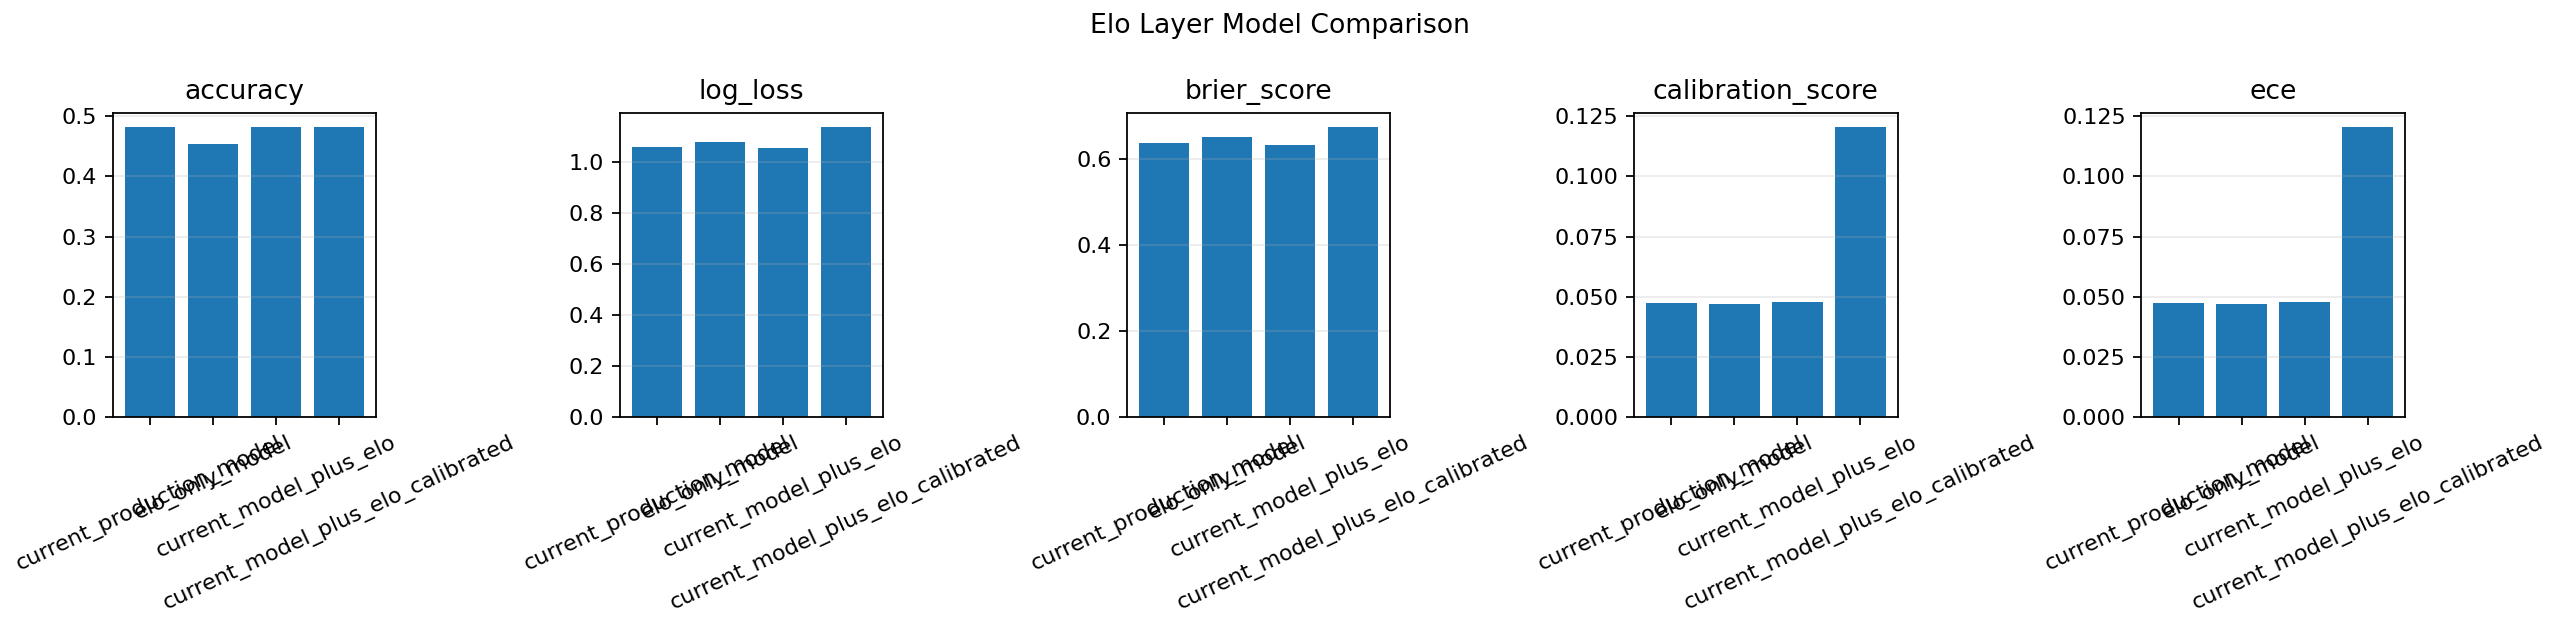

The file beside this chart, header and first rows:
model_name, accuracy, log_loss, brier_score, calibration_score, ece, train_period, test_period, temperature
current_production_model, 0.4822, 1.057, 0.6366, 0.04746, 0.04746, 2019-08-09 to 2025-01-25, 2025-01-26 to 2026-05-24, 
elo_only_model, 0.4542, 1.078, 0.6498, 0.04707, 0.04707, 2019-08-09 to 2025-01-25, 2025-01-26 to 2026-05-24, 
current_model_plus_elo, 0.4822, 1.052, 0.6327, 0.04791, 0.04791, 2019-08-09 to 2025-01-25, 2025-01-26 to 2026-05-24, 
current_model_plus_elo_calibrated, 0.4822, 1.135, 0.6736, 0.1206, 0.1206, 2019-08-09 to 2025-01-25, 2025-01-26 to 2026-05-24, 0.6
